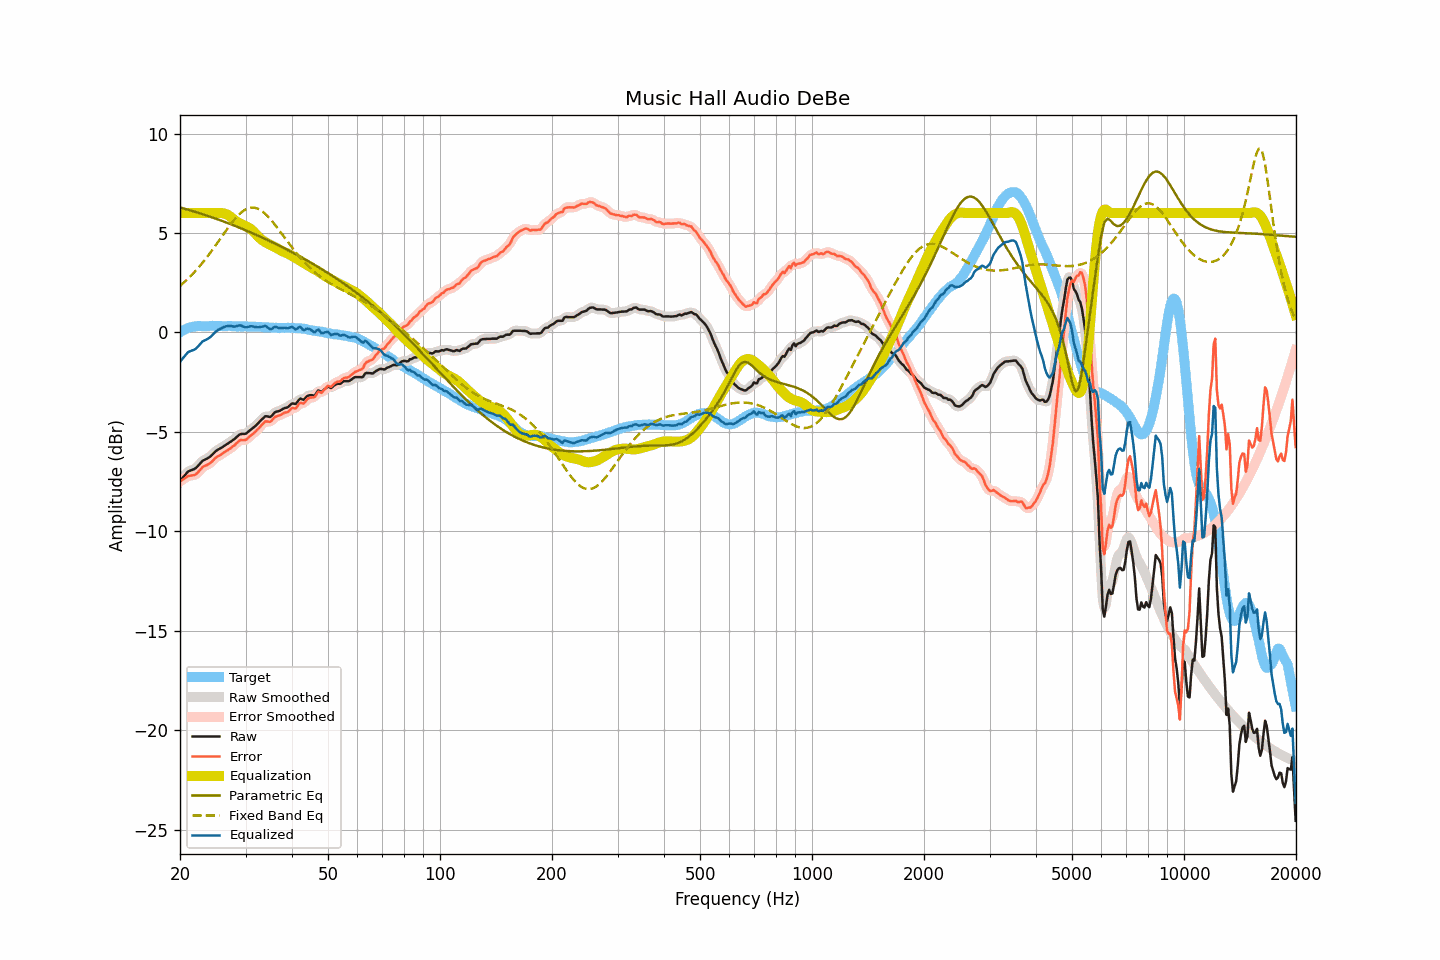

The data file committed next to this chart (first rows):
frequency, raw, smoothed, error, error_smoothed, equalization, parametric_eq, fixed_band_eq, equalized_raw, equalized_smoothed, target
20.00, -7.47, -7.48, -7.48, -7.49, 6.00, 6.28, 2.34, -1.47, -1.48, 0.01
20.20, -7.37, -7.37, -7.43, -7.43, 6.00, 6.26, 2.41, -1.37, -1.37, 0.06
20.40, -7.27, -7.27, -7.38, -7.37, 6.00, 6.24, 2.48, -1.27, -1.27, 0.11
20.61, -7.18, -7.17, -7.32, -7.32, 6.00, 6.22, 2.56, -1.18, -1.17, 0.14
20.81, -7.08, -7.08, -7.27, -7.27, 6.00, 6.19, 2.63, -1.08, -1.08, 0.19
21.02, -6.99, -7.01, -7.22, -7.23, 6.00, 6.17, 2.71, -0.99, -1.01, 0.23
21.23, -6.95, -6.95, -7.20, -7.20, 6.00, 6.15, 2.78, -0.95, -0.95, 0.25
21.44, -6.92, -6.92, -7.19, -7.19, 6.00, 6.12, 2.87, -0.92, -0.92, 0.27
21.66, -6.89, -6.89, -7.18, -7.18, 6.00, 6.10, 2.95, -0.89, -0.89, 0.29
21.87, -6.86, -6.85, -7.16, -7.16, 6.00, 6.07, 3.04, -0.86, -0.85, 0.30
22.09, -6.80, -6.80, -7.12, -7.11, 6.00, 6.05, 3.12, -0.80, -0.80, 0.32
22.31, -6.72, -6.72, -7.05, -7.05, 6.00, 6.02, 3.22, -0.72, -0.72, 0.33
22.54, -6.63, -6.63, -6.96, -6.96, 6.00, 6.00, 3.31, -0.63, -0.63, 0.33
22.76, -6.54, -6.54, -6.87, -6.86, 6.00, 5.97, 3.41, -0.54, -0.54, 0.33
22.99, -6.45, -6.47, -6.77, -6.78, 6.00, 5.95, 3.50, -0.45, -0.47, 0.31
23.22, -6.41, -6.41, -6.73, -6.72, 6.00, 5.92, 3.60, -0.41, -0.41, 0.31
23.45, -6.37, -6.37, -6.68, -6.68, 6.00, 5.89, 3.70, -0.37, -0.37, 0.31
23.69, -6.33, -6.33, -6.65, -6.65, 6.00, 5.87, 3.81, -0.33, -0.33, 0.32
23.92, -6.28, -6.28, -6.60, -6.61, 6.00, 5.84, 3.92, -0.28, -0.28, 0.32
24.16, -6.22, -6.22, -6.55, -6.55, 6.00, 5.81, 4.03, -0.22, -0.22, 0.33
24.40, -6.14, -6.14, -6.48, -6.47, 6.00, 5.78, 4.13, -0.14, -0.14, 0.34
24.65, -6.06, -6.06, -6.39, -6.39, 6.00, 5.76, 4.25, -0.06, -0.06, 0.33
24.89, -5.98, -5.99, -6.31, -6.32, 6.00, 5.73, 4.36, 0.02, 0.02, 0.33
25.14, -5.92, -5.92, -6.25, -6.25, 6.01, 5.70, 4.47, 0.09, 0.08, 0.33
25.39, -5.87, -5.87, -6.21, -6.20, 6.01, 5.67, 4.59, 0.14, 0.14, 0.34
25.65, -5.83, -5.83, -6.17, -6.16, 6.01, 5.64, 4.71, 0.18, 0.18, 0.33
25.91, -5.78, -5.78, -6.11, -6.11, 6.00, 5.61, 4.82, 0.22, 0.22, 0.32
26.16, -5.73, -5.73, -6.05, -6.05, 5.99, 5.58, 4.94, 0.26, 0.26, 0.32
26.43, -5.67, -5.68, -5.99, -6.00, 5.97, 5.55, 5.05, 0.29, 0.29, 0.32
26.69, -5.62, -5.62, -5.94, -5.95, 5.94, 5.52, 5.16, 0.32, 0.31, 0.32
26.96, -5.57, -5.57, -5.90, -5.90, 5.90, 5.49, 5.28, 0.32, 0.33, 0.33
27.23, -5.51, -5.51, -5.84, -5.84, 5.84, 5.46, 5.39, 0.33, 0.33, 0.33
27.50, -5.46, -5.46, -5.79, -5.79, 5.78, 5.43, 5.49, 0.32, 0.32, 0.33
27.77, -5.40, -5.40, -5.72, -5.72, 5.71, 5.40, 5.59, 0.31, 0.31, 0.32
28.05, -5.35, -5.34, -5.66, -5.65, 5.64, 5.36, 5.69, 0.29, 0.30, 0.31
28.33, -5.27, -5.27, -5.57, -5.58, 5.58, 5.33, 5.78, 0.31, 0.31, 0.30
28.62, -5.20, -5.20, -5.50, -5.50, 5.53, 5.30, 5.87, 0.33, 0.33, 0.30
28.90, -5.13, -5.14, -5.44, -5.44, 5.49, 5.27, 5.95, 0.36, 0.35, 0.31
29.19, -5.10, -5.11, -5.40, -5.42, 5.45, 5.23, 6.03, 0.35, 0.34, 0.30
29.48, -5.10, -5.10, -5.42, -5.41, 5.41, 5.20, 6.09, 0.31, 0.31, 0.32
29.78, -5.10, -5.10, -5.41, -5.40, 5.38, 5.17, 6.15, 0.27, 0.28, 0.30
30.08, -5.08, -5.07, -5.39, -5.38, 5.34, 5.13, 6.19, 0.26, 0.27, 0.31
30.38, -5.02, -5.02, -5.32, -5.32, 5.30, 5.10, 6.23, 0.28, 0.28, 0.30
30.68, -4.95, -4.96, -5.25, -5.26, 5.25, 5.06, 6.25, 0.30, 0.30, 0.30
30.99, -4.88, -4.89, -5.18, -5.18, 5.20, 5.03, 6.27, 0.31, 0.31, 0.30
31.30, -4.82, -4.82, -5.12, -5.12, 5.13, 4.99, 6.28, 0.31, 0.31, 0.29
31.61, -4.76, -4.76, -5.05, -5.05, 5.05, 4.96, 6.27, 0.29, 0.29, 0.29
31.93, -4.69, -4.69, -4.98, -4.98, 4.96, 4.92, 6.26, 0.27, 0.27, 0.29
32.24, -4.61, -4.61, -4.89, -4.90, 4.88, 4.89, 6.23, 0.27, 0.26, 0.28
32.57, -4.53, -4.53, -4.82, -4.81, 4.79, 4.85, 6.20, 0.26, 0.26, 0.28
32.89, -4.44, -4.44, -4.72, -4.72, 4.72, 4.81, 6.15, 0.28, 0.27, 0.28
33.22, -4.36, -4.36, -4.63, -4.63, 4.65, 4.78, 6.10, 0.29, 0.29, 0.27
33.55, -4.29, -4.28, -4.56, -4.55, 4.60, 4.74, 6.04, 0.30, 0.31, 0.27
33.89, -4.21, -4.23, -4.47, -4.49, 4.54, 4.70, 5.96, 0.33, 0.31, 0.25
34.23, -4.21, -4.22, -4.47, -4.48, 4.50, 4.66, 5.89, 0.28, 0.27, 0.26
34.57, -4.23, -4.23, -4.48, -4.48, 4.45, 4.63, 5.80, 0.22, 0.22, 0.25
34.92, -4.25, -4.23, -4.50, -4.47, 4.41, 4.59, 5.71, 0.16, 0.18, 0.24
35.27, -4.19, -4.18, -4.43, -4.42, 4.37, 4.55, 5.62, 0.18, 0.19, 0.24
35.62, -4.10, -4.11, -4.34, -4.35, 4.34, 4.51, 5.52, 0.23, 0.23, 0.24
35.97, -4.01, -4.03, -4.24, -4.27, 4.30, 4.47, 5.42, 0.28, 0.26, 0.23
... 635 more rows
